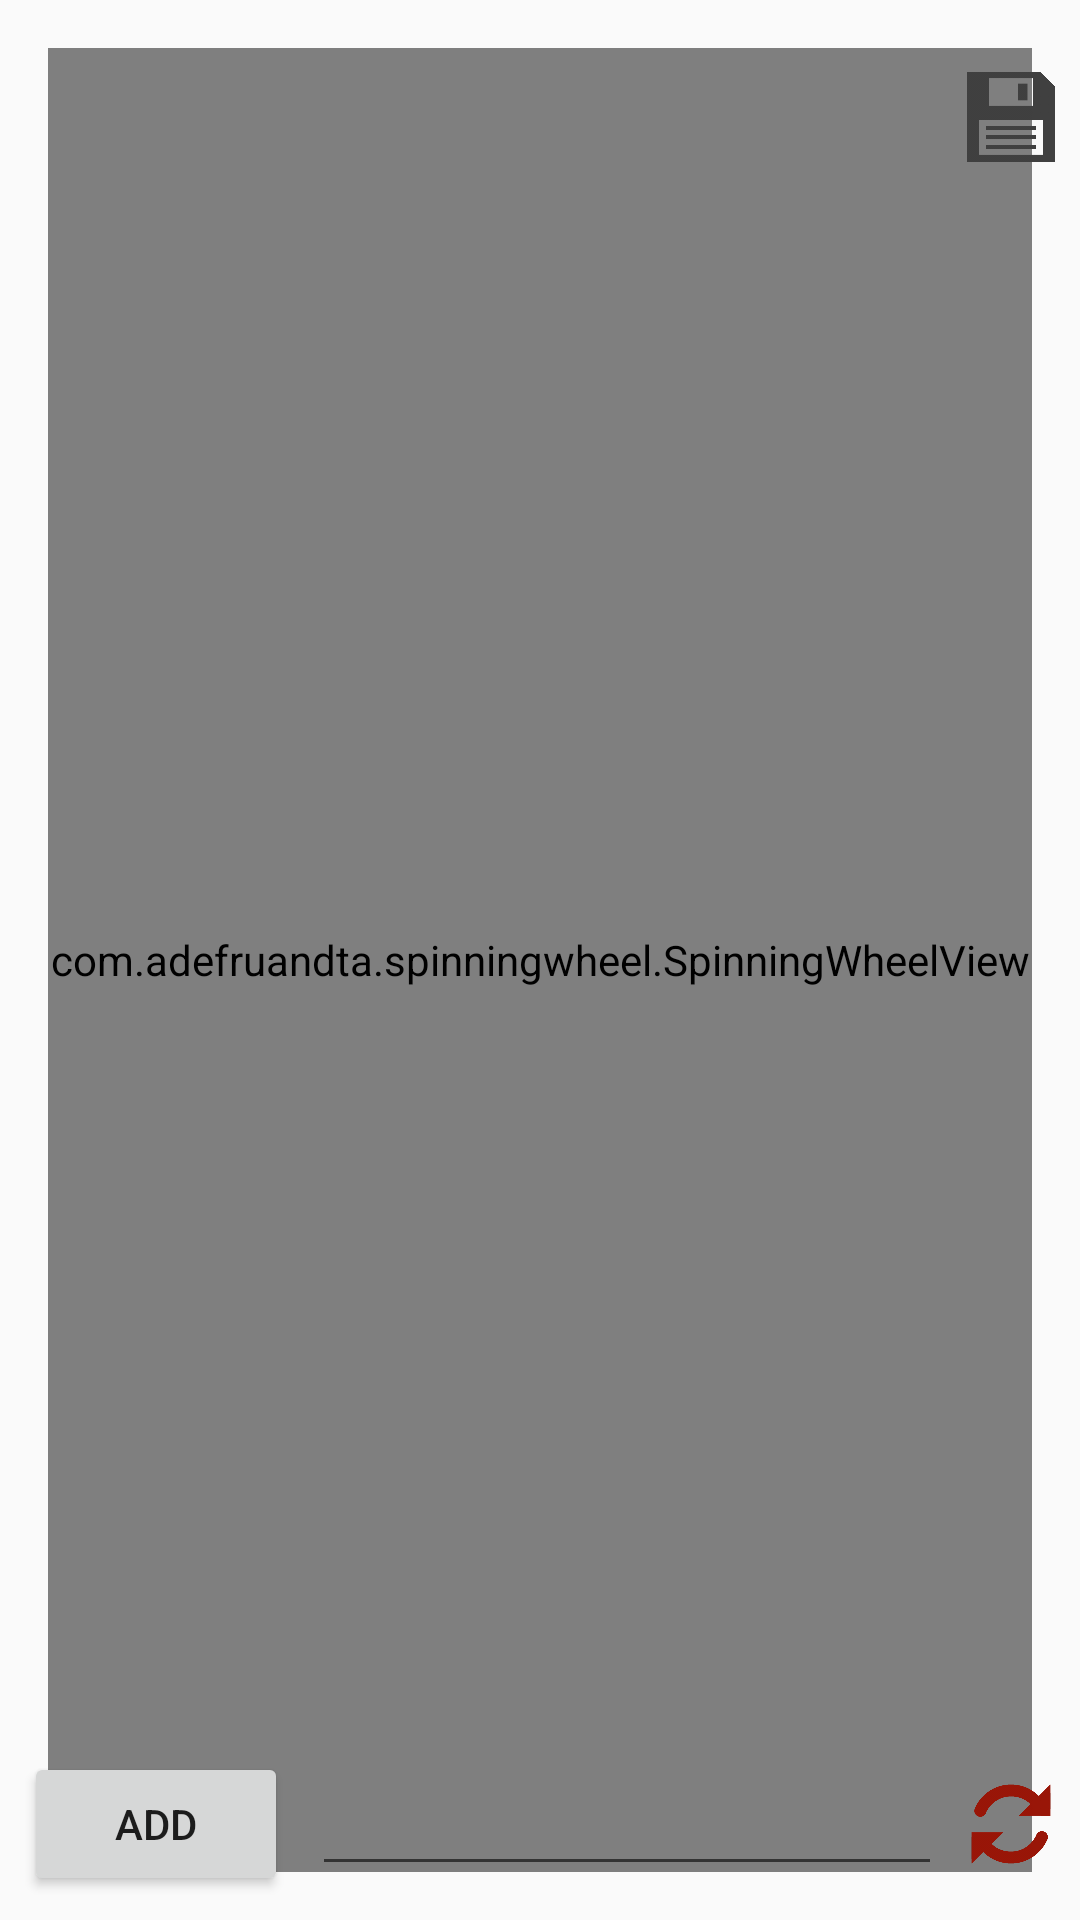

Produce the Android XML layout that renders to this screen, including the resource entries it uses.
<!-- AndroidManifest.xml: application theme AppTheme -->
<!-- res/layout/fragment_wheel.xml -->
<FrameLayout xmlns:android="http://schemas.android.com/apk/res/android"
    xmlns:tools="http://schemas.android.com/tools"
    android:layout_width="match_parent"
    android:layout_height="match_parent"
    xmlns:app="http://schemas.android.com/apk/res-auto"
    tools:context="com.velen.whoplaysfirst.wheel.WheelFragment">


    <android.support.constraint.ConstraintLayout
        android:id="@+id/layout"
        android:layout_width="match_parent"
        android:layout_height="match_parent">

        <com.adefruandta.spinningwheel.SpinningWheelView
            android:id="@+id/wheel"
            android:layout_width="0dp"
            android:layout_height="0dp"
            android:layout_marginBottom="16dp"
            android:layout_marginEnd="16dp"
            android:layout_marginStart="16dp"
            android:layout_marginTop="16dp"
            android:layout_weight="1"
            app:layout_constraintBottom_toBottomOf="parent"
            app:layout_constraintEnd_toEndOf="parent"
            app:layout_constraintHorizontal_bias="0.0"
            app:layout_constraintStart_toStartOf="parent"
            app:layout_constraintTop_toTopOf="parent"
            app:wheel_text_size="20sp"
            app:wheel_arrow_color="@android:color/black"
            app:wheel_stroke_color="@android:color/black"
            app:wheel_stroke_width="5dp" />

        <ImageView
            android:id="@+id/stopWheelImg"
            android:layout_width="0dp"
            android:layout_height="300dp"
            android:layout_marginBottom="8dp"
            android:layout_marginEnd="8dp"
            android:layout_marginStart="8dp"
            android:layout_marginTop="8dp"
            android:background="@android:color/transparent"
            android:visibility="gone"
            app:layout_constraintBottom_toBottomOf="parent"
            app:layout_constraintEnd_toEndOf="@+id/wheel"
            app:layout_constraintStart_toStartOf="@+id/wheel"
            app:layout_constraintTop_toTopOf="parent" />

        <Button
            android:id="@+id/addBtn"
            android:layout_width="wrap_content"
            android:layout_height="wrap_content"
            android:layout_marginBottom="8dp"
            android:layout_marginStart="8dp"
            android:text="Add"
            app:layout_constraintBottom_toBottomOf="parent"
            app:layout_constraintStart_toStartOf="parent"
            android:layout_marginLeft="8dp" />

        <EditText
            android:id="@+id/editText"
            android:layout_width="wrap_content"
            android:layout_height="wrap_content"
            android:layout_marginBottom="8dp"
            android:layout_marginStart="8dp"
            android:layout_marginTop="8dp"
            android:ems="10"
            android:inputType="textPersonName"
            app:layout_constraintBottom_toBottomOf="@+id/addBtn"
            app:layout_constraintStart_toEndOf="@+id/addBtn"
            app:layout_constraintTop_toTopOf="@+id/addBtn"
            android:layout_marginLeft="8dp" />

        <ImageView
            android:id="@+id/refreshIcon"
            android:layout_width="30dp"
            android:layout_height="30dp"
            android:layout_marginBottom="8dp"
            android:layout_marginEnd="8dp"
            android:layout_marginStart="8dp"
            android:layout_marginTop="8dp"
            android:src="@drawable/refresh"
            app:layout_constraintBottom_toBottomOf="@+id/editText"
            app:layout_constraintEnd_toEndOf="parent"
            app:layout_constraintStart_toEndOf="@+id/editText"
            app:layout_constraintTop_toTopOf="@+id/editText" />

        <TextView
            android:id="@+id/resultTxt"
            android:layout_width="wrap_content"
            android:layout_height="wrap_content"
            android:layout_marginEnd="8dp"
            android:layout_marginStart="8dp"
            android:layout_marginTop="8dp"
            android:fontFamily="casual"
            android:text="TextView"
            android:textSize="32sp"
            android:textStyle="bold"
            android:visibility="gone"
            app:layout_constraintEnd_toEndOf="@+id/wheel"
            app:layout_constraintStart_toStartOf="@+id/wheel"
            app:layout_constraintTop_toTopOf="@+id/wheel" />

        <ImageView
            android:id="@+id/storeIcon"
            android:layout_width="30dp"
            android:layout_height="30dp"
            android:layout_marginEnd="8dp"
            android:layout_marginTop="8dp"
            android:src="@drawable/store_icon"
            app:layout_constraintEnd_toEndOf="parent"
            app:layout_constraintTop_toTopOf="@+id/wheel" />

    </android.support.constraint.ConstraintLayout>
</FrameLayout>
<!-- resources referenced by this layout -->
<resources>
  <!-- drawable refresh: png bitmap (drawable, 8731 bytes) -->
  <!-- drawable store_icon: png bitmap (drawable, 7997 bytes) -->
  <style name="AppTheme" parent="Theme.AppCompat.Light.DarkActionBar">
          
          <item name="colorPrimary">@color/colorDarkRed</item>
          <item name="colorPrimaryDark">@color/colorDarkRed</item>
          <item name="colorAccent">@color/colorDarkRed</item>
      </style>
  <color name="colorDarkRed">#9A1608</color>
</resources>
